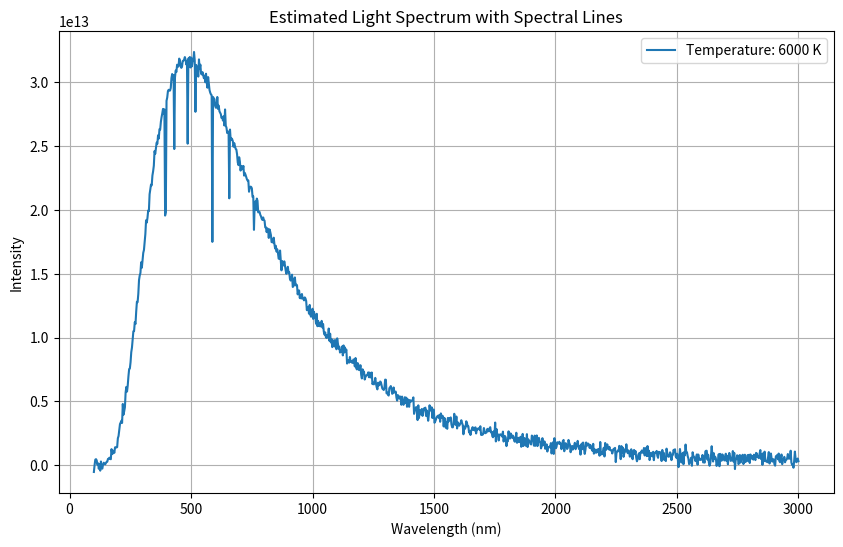
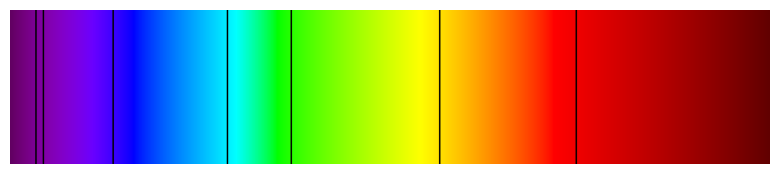

Source code (Python) for these figures, in order:



import numpy as np
import matplotlib.pyplot as plt


def estimate_light_spectrum(temperature: float, wavelengths: np.ndarray,
                            line_strengths: dict, noise_level: float = 0.0, noise_normalized=True) -> np.ndarray:

    # Constants
    h = 6.626e-34  # Planck's constant (Joule-seconds)
    c = 3.0e8      # Speed of light (m/s)
    k = 1.38e-23   # Boltzmann constant (Joule/Kelvin)

    # Calculate the blackbody radiation spectrum using Planck's law
    spectrum = (2 * h * c**2) / (wavelengths**5) / (np.exp((h * c) / (wavelengths * k * temperature)) - 1)

    # Add spectral lines by modifying the spectrum at specific wavelengths
    for line_wavelength, strength in line_strengths.items():
        line_index = np.argmin(np.abs(wavelengths - line_wavelength))
        spectrum[line_index] *= (1 - strength)  # Absorption line (reduce intensity)


    # Add noise to the spectrum
    if noise_level > 0:
        if noise_normalized:
            max_intensity = np.max(spectrum)
        else:
            max_intensity = spectrum
        noise = np.random.normal(0, noise_level * max_intensity, size=spectrum.shape)
        spectrum += noise

    return spectrum


def wavelength_to_rgb(wavelength):
    """
    Convert a wavelength in the visible spectrum (380-750 nm) to an RGB color.
    :param wavelength: Wavelength in nanometers.
    :return: Tuple of (R, G, B) values normalized to [0, 1].
    """
    gamma = 0.8
    intensity_max = 255
    factor = 0.0
    R = G = B = 0

    if 380 <= wavelength < 440:
        R = -(wavelength - 440) / (440 - 380)
        G = 0.0
        B = 1.0
    elif 440 <= wavelength < 490:
        R = 0.0
        G = (wavelength - 440) / (490 - 440)
        B = 1.0
    elif 490 <= wavelength < 510:
        R = 0.0
        G = 1.0
        B = -(wavelength - 510) / (510 - 490)
    elif 510 <= wavelength < 580:
        R = (wavelength - 510) / (580 - 510)
        G = 1.0
        B = 0.0
    elif 580 <= wavelength < 645:
        R = 1.0
        G = -(wavelength - 645) / (645 - 580)
        B = 0.0
    elif 645 <= wavelength <= 750:
        R = 1.0
        G = 0.0
        B = 0.0

    # Adjust intensity
    if 380 <= wavelength < 420:
        factor = 0.3 + 0.7 * (wavelength - 380) / (420 - 380)
    elif 420 <= wavelength < 645:
        factor = 1.0
    elif 645 <= wavelength <= 750:
        factor = 0.3 + 0.7 * (750 - wavelength) / (750 - 645)

    R = ((R * factor) ** gamma) * intensity_max
    G = ((G * factor) ** gamma) * intensity_max
    B = ((B * factor) ** gamma) * intensity_max

    return R / 255, G / 255, B / 255


if __name__ == '__main__':
    # Define the temperature of the star (in Kelvin)
    temperature = 6000  # Example: Sun-like star

    # Define the range of wavelengths (in meters)
    wavelengths = np.linspace(1e-7, 3e-6, 1000)  # From 100 nm to 3000 nm

    # Define spectral lines (wavelengths in meters and their strengths)
    line_strengths = {
        3.93e-7: 0.3,  # Calcium K line (393 nm)
        3.96e-7: 0.3,  # Calcium H line (396 nm)
        4.30e-7: 0.2,  # Hydrogen gamma line (430 nm)
        4.86e-7: 0.2,  # Hydrogen beta line (486 nm)
        5.17e-7: 0.1,  # Magnesium triplet (517 nm)
        5.89e-7: 0.4,  # Sodium D line (589 nm)
        6.56e-7: 0.2,  # Hydrogen alpha line (656 nm)
        7.60e-7: 0.1   # Potassium line (760 nm)
    }

    fraunhofer_lines_all = {
        "Hydrogen": {
            "H-alpha": 6.56e-7,  # 656 nm
            "H-beta": 4.86e-7,  # 486 nm
            "H-gamma": 4.34e-7,  # 434 nm
            "H-delta": 4.10e-7  # 410 nm
        },
        "Helium": {
            "He-I": 5.87e-7,  # 587 nm
            "He-II": 4.68e-7  # 468 nm
        },
        "Calcium": {
            "Ca-K": 3.93e-7,  # 393 nm
            "Ca-H": 3.96e-7  # 396 nm
        },
        "Sodium": {
            "Na-D1": 5.89e-7,  # 589 nm
            "Na-D2": 5.89e-7  # 589 nm (slightly shifted)
        },
        "Magnesium": {
            "Mg-b1": 5.18e-7,  # 518 nm
            "Mg-b2": 5.17e-7,  # 517 nm
            "Mg-b3": 5.16e-7  # 516 nm
        },
        "Iron": {
            "Fe-I": 4.37e-7,  # 437 nm
            "Fe-II": 4.58e-7  # 458 nm
        },
        "Oxygen": {
            "O-I": 7.77e-7,  # 777 nm
            "O-II": 4.65e-7  # 465 nm
        },
        "Titanium Oxide": {
            "TiO-1": 7.05e-7,  # 705 nm
            "TiO-2": 7.60e-7  # 760 nm
        },
        "Potassium": {
            "K-I": 7.69e-7  # 769 nm
        }
    }

    # Call the function to estimate the spectrum
    spectrum = estimate_light_spectrum(temperature, wavelengths, line_strengths, noise_level=1e-2)

    # Plot the spectrum
    plt.figure(figsize=(10, 6))
    plt.plot(wavelengths * 1e9, spectrum, label=f"Temperature: {temperature} K")
    plt.xlabel("Wavelength (nm)")
    plt.ylabel("Intensity")
    plt.title("Estimated Light Spectrum with Spectral Lines")
    plt.legend()
    plt.grid()
    plt.show()

    # Image dimensions
    width = 512
    height = 75

    # Generate the image
    image = np.ones((height, width, 3))

    # Map each column to a wavelength in the visible spectrum
    wavelengths = np.linspace(380, 750, width)
    for x in range(width):
        color = wavelength_to_rgb(wavelengths[x])
        image[:, x, :] = color

    # Add vertical lines at the specified wavelengths
    for line_wavelength in line_strengths.keys():
        if 380 <= line_wavelength * 1e9 <= 750:  # Convert meters to nanometers and check range
            x_position = int((line_wavelength * 1e9 - 380) / (750 - 380) * width)
            if 0 <= x_position < width:
                image[:, x_position, :] = [0,0,0]  # White vertical line


    # Display the image
    plt.figure(figsize=(12, 2))
    plt.imshow(image, extent=[380, 750, 0, height])
    plt.axis("off")
    plt.show()
